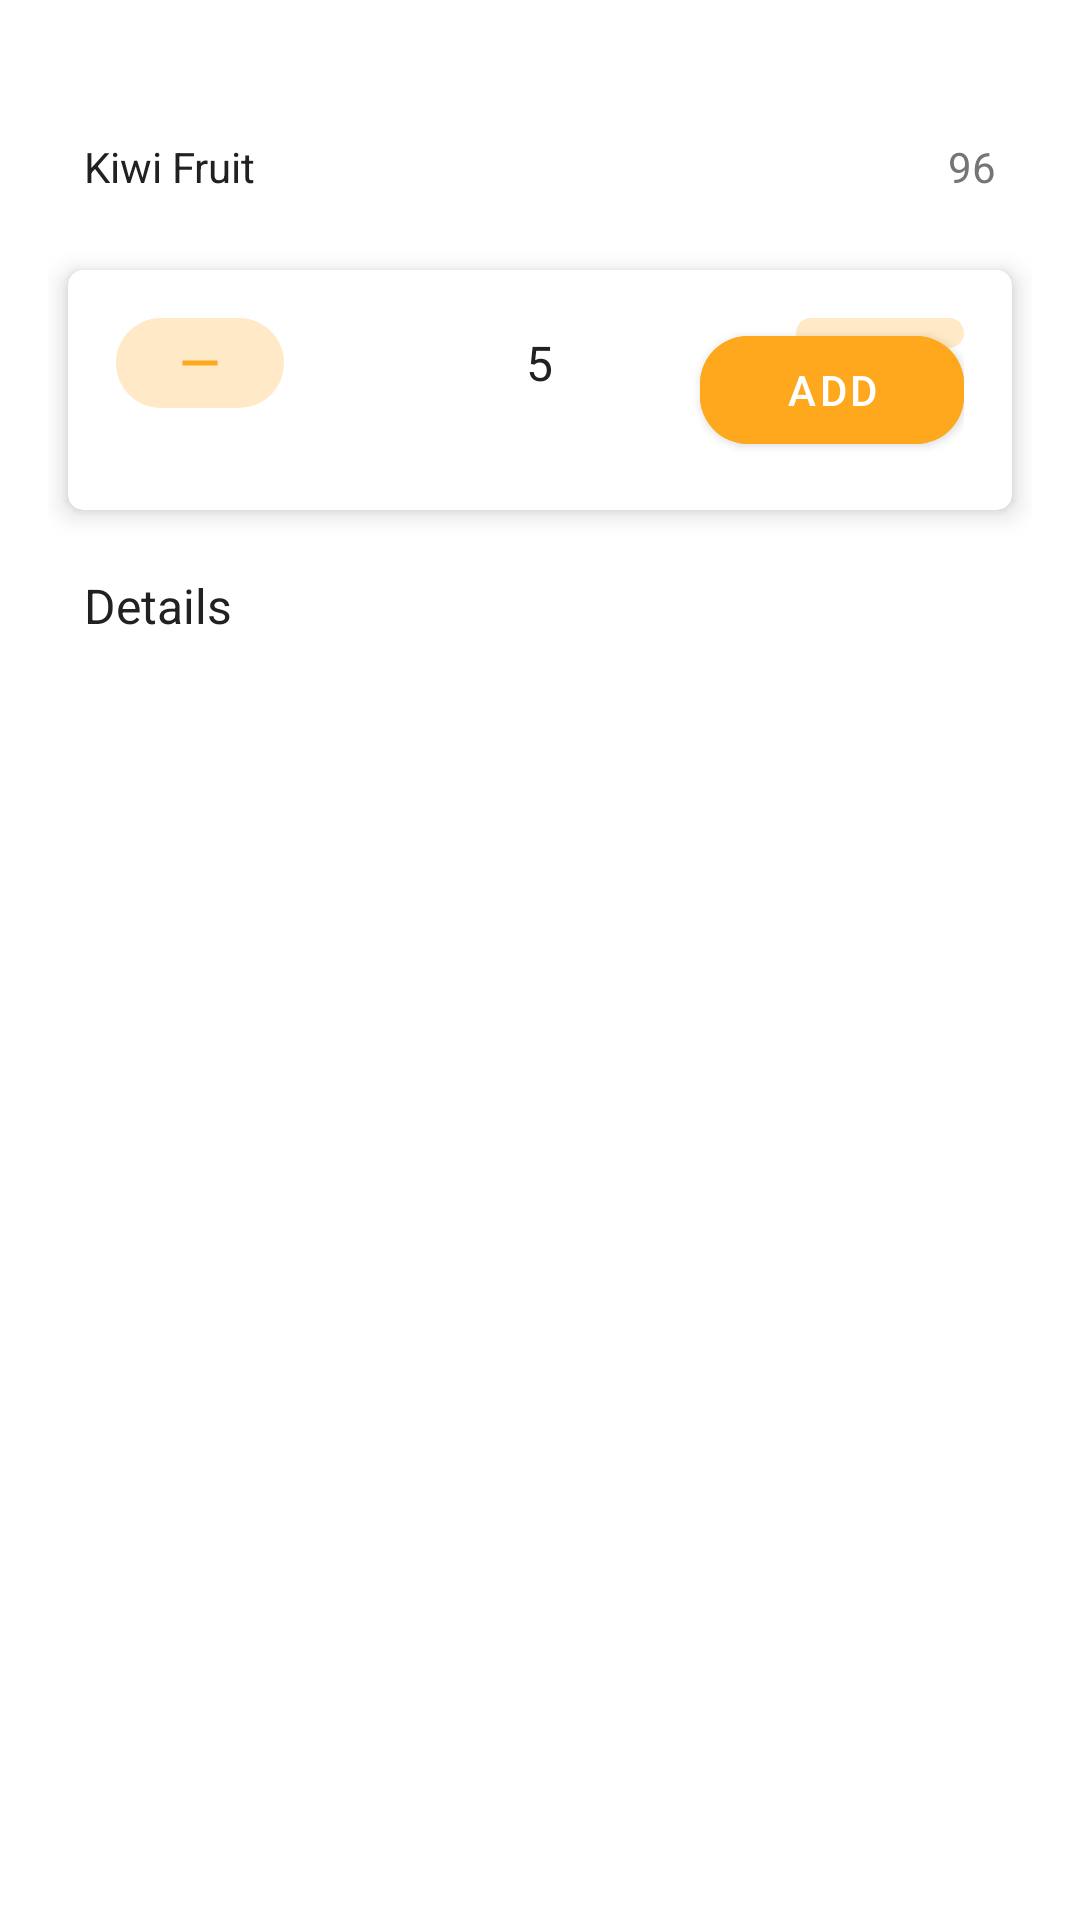

Here is an Android app screen rendered from its layout file. Give the layout XML and the strings, colors and styles it references.
<!-- AndroidManifest.xml: application theme Theme.EComApplication -->
<!-- res/layout/activity_detail.xml -->
<?xml version="1.0" encoding="utf-8"?>
<androidx.constraintlayout.widget.ConstraintLayout xmlns:android="http://schemas.android.com/apk/res/android"
    xmlns:app="http://schemas.android.com/apk/res-auto"
    xmlns:tools="http://schemas.android.com/tools"
    android:layout_width="match_parent"
    android:layout_height="match_parent"
    android:padding="16dp"
    tools:context=".DetailActivity">

    <androidx.cardview.widget.CardView
        android:id="@+id/imgCard"
        android:layout_width="match_parent"
        android:layout_height="wrap_content"
        app:cardCornerRadius="5dp"
        app:cardElevation="5dp"
        app:cardUseCompatPadding="true"
        app:layout_constraintEnd_toEndOf="parent"
        app:layout_constraintStart_toStartOf="parent"
        app:layout_constraintTop_toTopOf="parent">

        <androidx.constraintlayout.widget.ConstraintLayout
            android:layout_width="match_parent"
            android:layout_height="wrap_content">

            <ImageView
                android:id="@+id/imageView"
                android:layout_width="match_parent"
                android:layout_height="wrap_content"
                app:layout_constraintEnd_toEndOf="parent"
                app:layout_constraintStart_toStartOf="parent"
                app:layout_constraintTop_toTopOf="parent"
                tools:srcCompat="@tools:sample/avatars" />

        </androidx.constraintlayout.widget.ConstraintLayout>
    </androidx.cardview.widget.CardView>


    <TextView
        android:id="@+id/name"
        android:layout_width="0dp"
        android:layout_height="wrap_content"
        android:layout_margin="12dp"
        android:maxLines="1"
        android:text="Kiwi Fruit"
        android:textAppearance="@style/TextAppearance.AppCompat.SearchResult.Subtitle"
        android:textColor="#212121"
        android:textSize="14sp"
        app:layout_constraintEnd_toStartOf="@id/price"
        app:layout_constraintStart_toStartOf="parent"
        app:layout_constraintTop_toBottomOf="@+id/imgCard" />

    <TextView
        android:id="@+id/price"
        android:layout_width="0dp"
        android:layout_height="wrap_content"
        android:layout_margin="12dp"
        android:maxLines="1"
        android:text="96"
        android:textAlignment="center"
        android:textAppearance="@style/TextAppearance.AppCompat.SearchResult.Subtitle"
        android:textColor="#757575"
        android:textSize="14sp"
        app:layout_constraintEnd_toEndOf="parent"
        app:layout_constraintTop_toBottomOf="@+id/imgCard" />


    <androidx.cardview.widget.CardView
        android:id="@+id/buttonCard"
        android:layout_width="match_parent"
        android:layout_height="wrap_content"
        android:layout_marginTop="16dp"
        app:cardCornerRadius="5dp"
        app:cardElevation="5dp"
        app:cardUseCompatPadding="true"
        app:layout_constraintEnd_toEndOf="parent"
        app:layout_constraintStart_toStartOf="parent"
        app:layout_constraintTop_toBottomOf="@+id/price">

        <androidx.constraintlayout.widget.ConstraintLayout
            android:layout_width="match_parent"
            android:padding="16dp"
            android:layout_height="wrap_content">

            <com.google.android.material.button.MaterialButton
                android:id="@+id/addButton"
                android:layout_width="wrap_content"
                android:layout_height="wrap_content"
                android:backgroundTint="@color/accent"
                android:text="Add"
                android:visibility="visible"
                app:cornerRadius="16dp"
                app:layout_constraintEnd_toEndOf="parent"
                app:layout_constraintTop_toTopOf="parent" />

            <RelativeLayout
                android:id="@+id/countLayout"
                android:layout_width="match_parent"
                android:layout_height="wrap_content"
                app:layout_constraintStart_toStartOf="parent"
                app:layout_constraintEnd_toEndOf="parent"
                app:layout_constraintTop_toTopOf="parent">

                <androidx.appcompat.widget.AppCompatImageButton
                    android:id="@+id/dec"
                    android:layout_width="56dp"
                    android:layout_height="wrap_content"
                    android:layout_alignParentStart="true"
                    android:background="@drawable/bg_add_button"
                    android:padding="5dp"
                    android:src="@drawable/ic_remove"
                    android:tint="@color/accent" />

                <androidx.appcompat.widget.AppCompatImageButton
                    android:id="@+id/inc"
                    android:layout_width="56dp"
                    android:layout_height="wrap_content"
                    android:layout_alignParentEnd="true"
                    android:background="@drawable/bg_add_button"
                    android:padding="5dp"
                    android:src="@drawable/ic_add"
                    android:tint="@color/accent" />

                <TextView
                    android:id="@+id/count"
                    android:layout_width="wrap_content"
                    android:layout_height="wrap_content"
                    android:layout_centerInParent="true"
                    android:maxLines="1"
                    android:text="5"
                    android:textAppearance="@style/TextAppearance.AppCompat.SearchResult.Subtitle"
                    android:textColor="#212121"
                    android:textSize="16sp" />
            </RelativeLayout>
        </androidx.constraintlayout.widget.ConstraintLayout>
    </androidx.cardview.widget.CardView>

    <TextView
        android:id="@+id/detailHeader"
        android:layout_width="0dp"
        android:layout_height="wrap_content"
        android:layout_margin="12dp"
        android:text="Details"
        android:textAppearance="@style/TextAppearance.AppCompat.SearchResult.Subtitle"
        android:textColor="#212121"
        android:textSize="16sp"
        app:layout_constraintEnd_toStartOf="@id/price"
        app:layout_constraintStart_toStartOf="parent"
        app:layout_constraintTop_toBottomOf="@+id/buttonCard" />

    <TextView
        android:id="@+id/detail"
        android:layout_width="0dp"
        android:layout_height="wrap_content"
        android:layout_margin="12dp"
        android:textAppearance="@style/TextAppearance.AppCompat.SearchResult.Subtitle"
        android:textColor="#90212121"
        android:textSize="16sp"
        app:layout_constraintEnd_toStartOf="@id/price"
        app:layout_constraintStart_toStartOf="parent"
        app:layout_constraintTop_toBottomOf="@+id/detailHeader" />


</androidx.constraintlayout.widget.ConstraintLayout>
<!-- resources referenced by this layout -->
<resources>
  <color name="accent">#FFA81E</color>
  <!-- drawable bg_add_button (drawable) -->
  <?xml version="1.0" encoding="utf-8"?>
  <shape xmlns:android="http://schemas.android.com/apk/res/android"
      android:shape="rectangle">
      <corners android:radius="28dp"/>
      <solid android:color="#40FFA81E"/>
  </shape>
  <!-- drawable ic_remove (drawable) -->
  <vector xmlns:android="http://schemas.android.com/apk/res/android"
      android:width="20dp"
      android:height="20dp"
      android:tint="#FFFFFF"
      android:viewportWidth="24"
      android:viewportHeight="24">
      <path
          android:fillColor="@android:color/white"
          android:pathData="M19,13H5v-2h14v2z" />
  </vector>
  <style name="Theme.EComApplication" parent="Theme.MaterialComponents.DayNight.DarkActionBar">
          
          <item name="colorPrimary">@color/teal_700</item>
          <item name="colorPrimaryVariant">@color/purple_700</item>
          <item name="colorOnPrimary">@color/white</item>
          
          <item name="colorSecondary">@color/teal_200</item>
          <item name="colorSecondaryVariant">@color/teal_700</item>
          <item name="colorOnSecondary">@color/black</item>
          
          <item name="android:statusBarColor" tools:targetApi="l">?attr/colorPrimaryVariant</item>
          
      </style>
  <color name="teal_700">#FF018786</color>
  <color name="purple_700">#FF3700B3</color>
  <color name="white">#FFFFFFFF</color>
  <color name="teal_200">#FF03DAC5</color>
  <color name="black">#FF000000</color>
</resources>
